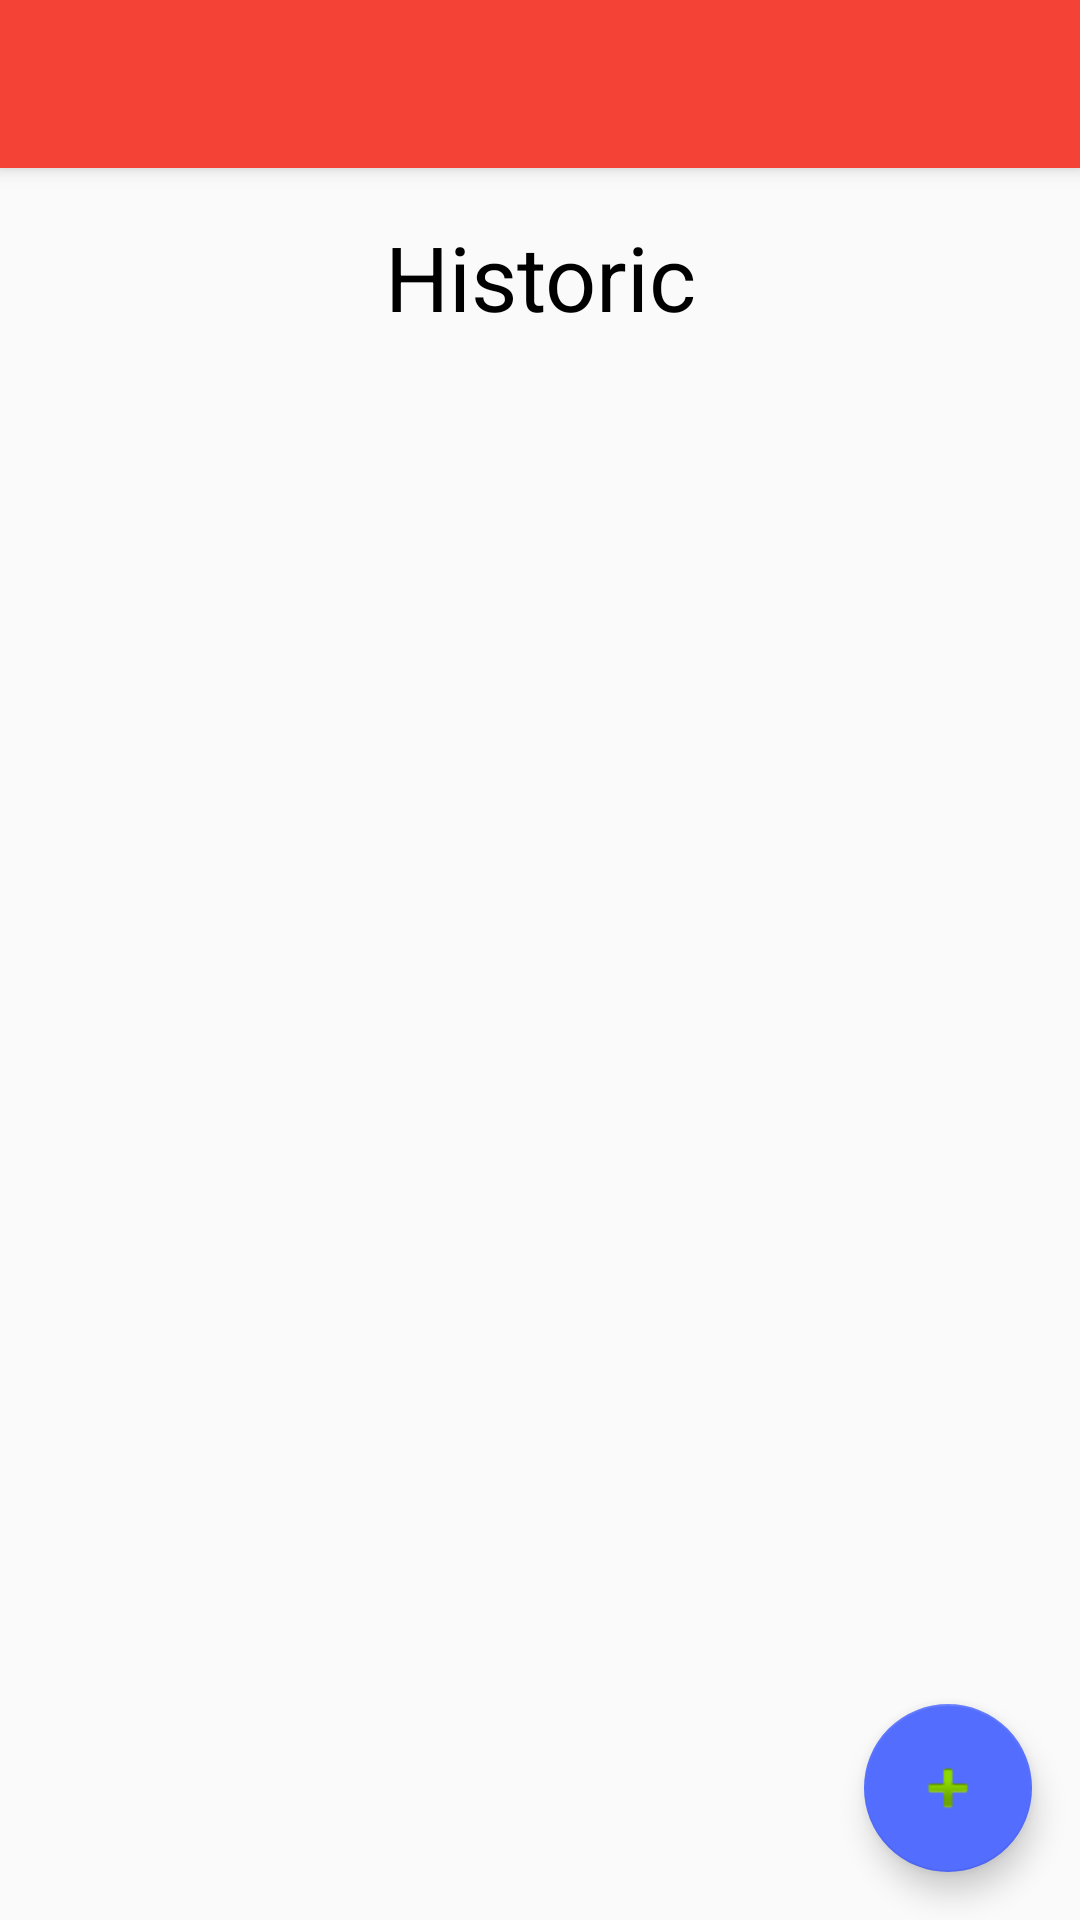

Here is an Android app screen rendered from its layout file. Give the layout XML and the strings, colors and styles it references.
<!-- AndroidManifest.xml: activity theme AppTheme.NoActionBar -->
<!-- res/layout/activity_historico.xml -->
<?xml version="1.0" encoding="utf-8"?>

<android.support.design.widget.CoordinatorLayout
    xmlns:android="http://schemas.android.com/apk/res/android"
    xmlns:app="http://schemas.android.com/apk/res-auto"
    xmlns:tools="http://schemas.android.com/tools" android:layout_width="match_parent"
    android:layout_height="match_parent" android:fitsSystemWindows="true"
    tools:context="com.example.calculadoraimc20.HistoricoActivity">

    <android.support.design.widget.AppBarLayout android:layout_height="wrap_content"
        android:layout_width="match_parent" android:theme="@style/AppTheme.AppBarOverlay">

        <android.support.v7.widget.Toolbar android:id="@+id/toolbar"
            android:layout_width="match_parent" android:layout_height="?attr/actionBarSize"
            android:background="?attr/colorPrimary" app:popupTheme="@style/AppTheme.PopupOverlay" />

    </android.support.design.widget.AppBarLayout>

    <include layout="@layout/content_historico" />

    <android.support.design.widget.FloatingActionButton android:id="@+id/fab"
        android:layout_width="wrap_content" android:layout_height="wrap_content"
        android:layout_gravity="bottom|end" android:layout_margin="@dimen/fab_margin"
        android:src="@android:drawable/ic_input_add" />

</android.support.design.widget.CoordinatorLayout>
<!-- res/layout/content_historico.xml (included above) -->
<?xml version="1.0" encoding="utf-8"?>

<LinearLayout xmlns:android="http://schemas.android.com/apk/res/android"
    xmlns:tools="http://schemas.android.com/tools"
    xmlns:app="http://schemas.android.com/apk/res-auto" android:layout_width="match_parent"
    android:layout_height="match_parent" android:paddingLeft="@dimen/activity_horizontal_margin"
    android:paddingRight="@dimen/activity_horizontal_margin"
    android:paddingTop="@dimen/activity_vertical_margin"
    android:paddingBottom="@dimen/activity_vertical_margin"
    app:layout_behavior="@string/appbar_scrolling_view_behavior"
    tools:showIn="@layout/activity_historico"
    tools:context="com.example.calculadoraimc20.HistoricoActivity"
    android:orientation="vertical">

    <TextView
        android:layout_width="match_parent"
        android:layout_height="wrap_content"
        android:gravity="center"
        android:text="@string/list_settings"
        android:textSize="30sp"
        android:textColor="@color/black"/>

    <ListView
        android:id="@+id/listView"
        android:layout_width="match_parent"
        android:layout_height="wrap_content"></ListView>

</LinearLayout>
<!-- resources referenced by this layout -->
<resources>
  <color name="black">#000</color>
  <dimen name="activity_horizontal_margin">16dp</dimen>
  <dimen name="activity_vertical_margin">16dp</dimen>
  <dimen name="fab_margin">16dp</dimen>
  <string name="list_settings">Historic</string>
  <style name="AppTheme.AppBarOverlay" parent="ThemeOverlay.AppCompat.Dark.ActionBar" />
  <style name="AppTheme.PopupOverlay" parent="ThemeOverlay.AppCompat.Light" />
  <style name="AppTheme.NoActionBar">
          <item name="windowActionBar">false</item>
          <item name="windowNoTitle">true</item>
      </style>
</resources>
